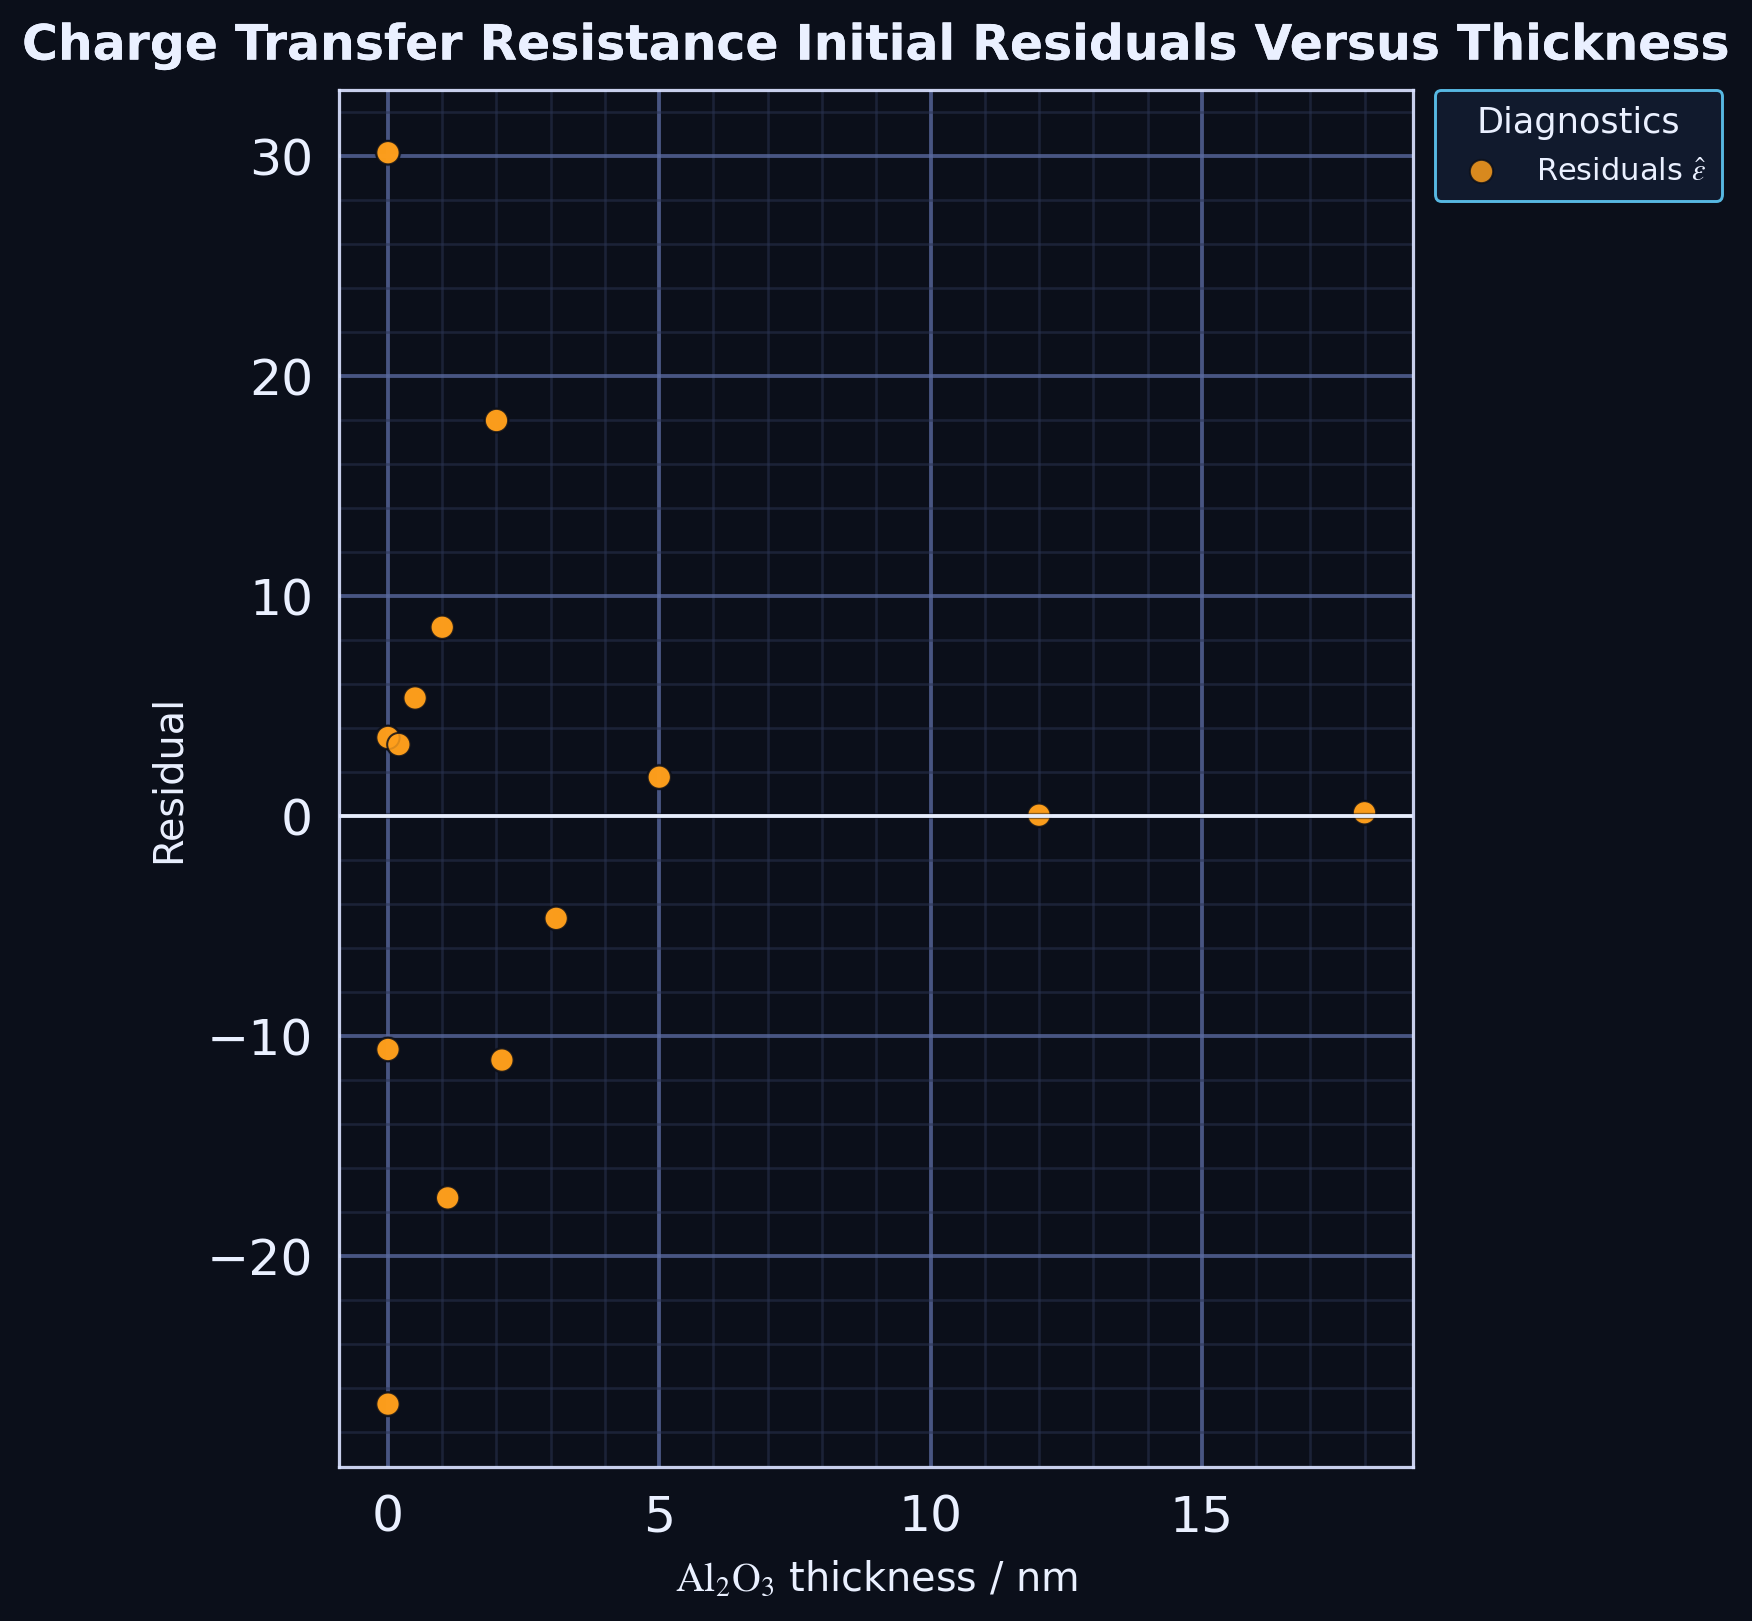

Data behind this chart, as committed beside it:
series, thickness_nm, residual
point, 0.0, 3.555
point, 12.0, 0.02482
point, 18.0, 0.1338
point, 0.0, -26.74
point, 1.1, -17.37
point, 2.1, -11.11
point, 3.1, -4.664
point, 0.0, 30.14
point, 0.2, 3.235
point, 0.5, 5.351
point, 1.0, 8.568
point, 2.0, 17.96
point, 0.0, -10.62
point, 5.0, 1.753
